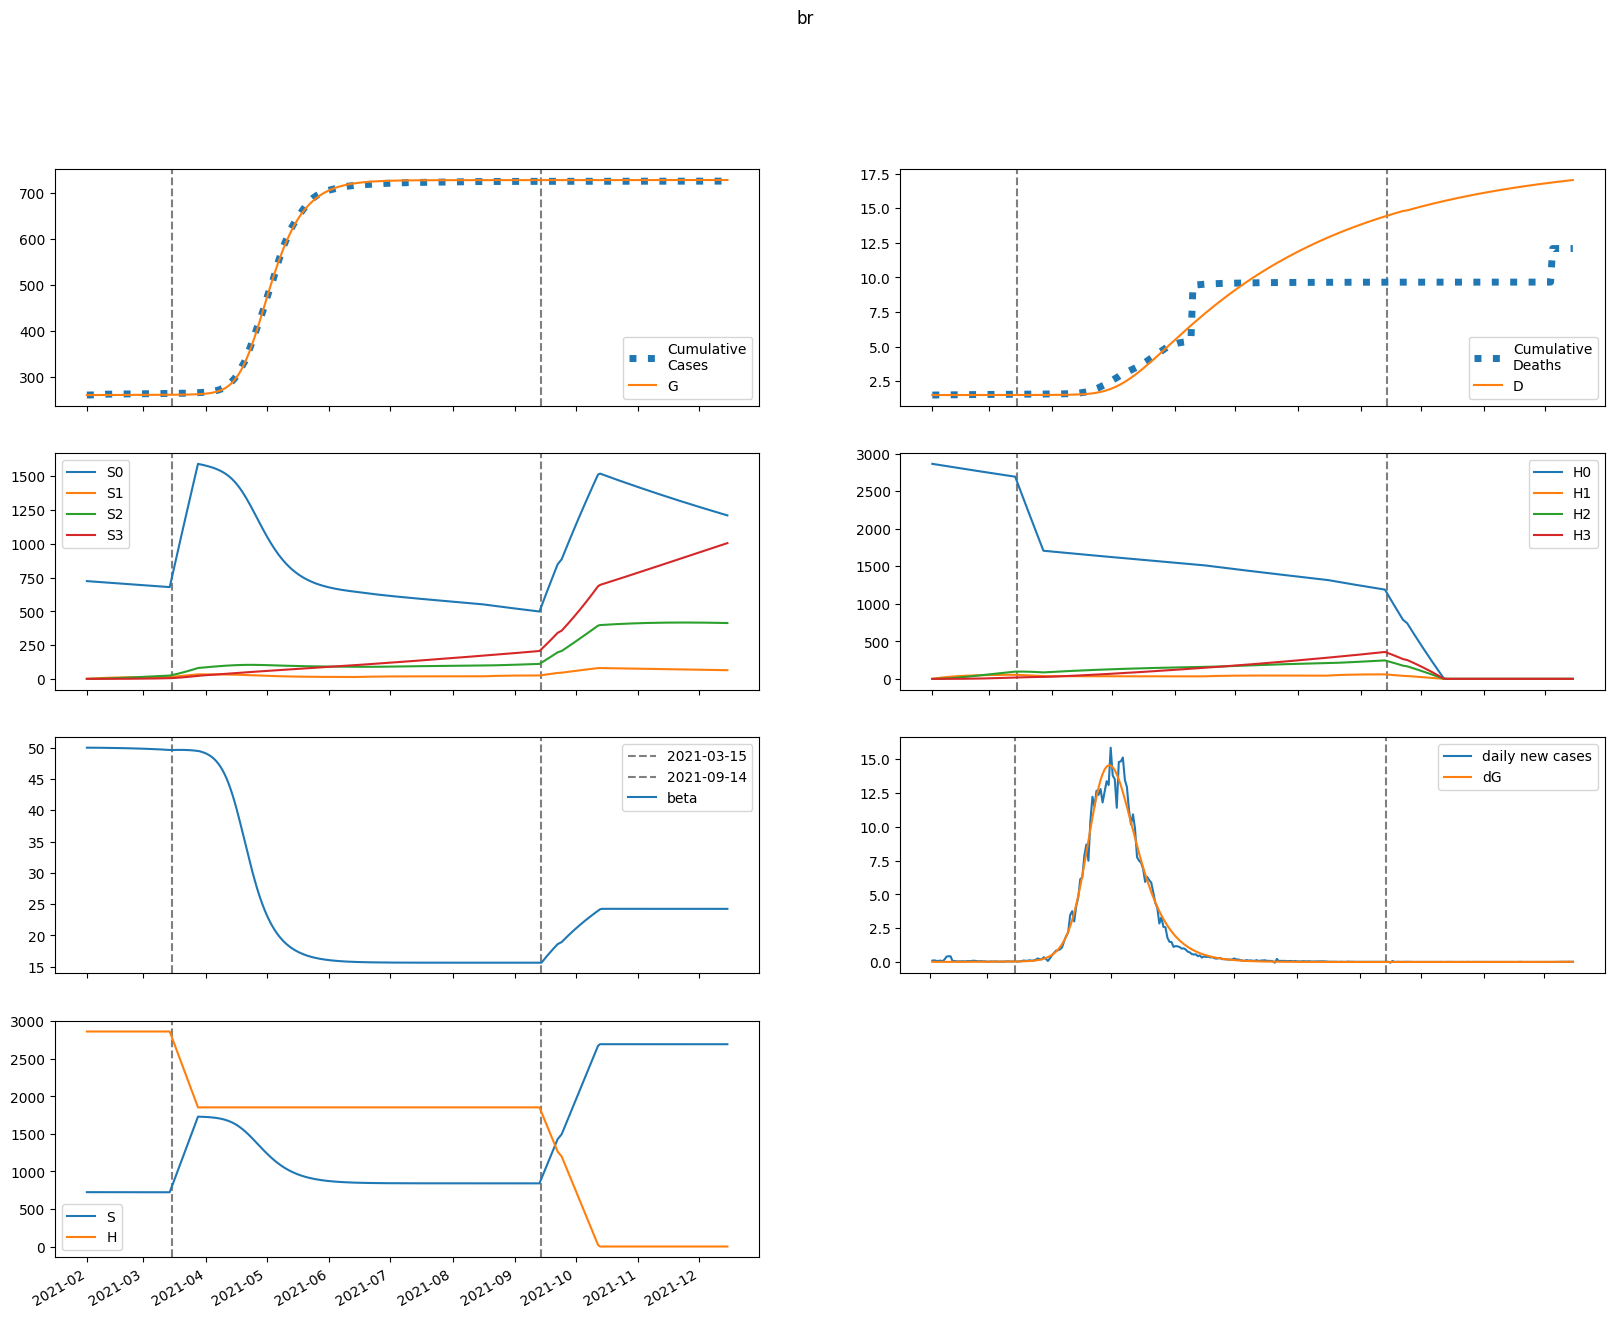

Data behind this chart, as committed beside it:
series, 2021-02-01, 2021-02-02, 2021-02-03, 2021-02-04, 2021-02-05, 2021-02-06, 2021-02-07, 2021-02-08, 2021-02-09, 2021-02-10, 2021-02-11, 2021-02-12, 2021-02-13, 2021-02-14, 2021-02-15, 2021-02-16, 2021-02-17, 2021-02-18, 2021-02-19, 2021-02-20, 2021-02-21, 2021-02-22, 2021-02-23
S, 723800, 723800, 723794, 723784, 723772, 723760, 723747, 723733, 723718, 723703, 723687, 723669, 723652, 723633, 723613, 723592, 723570, 723547, 723523, 723497, 723471, 723443, 723413
E, 64.71, 45.35, 38.53, 36.78, 37.12, 38.37, 40.04, 41.96, 44.05, 46.28, 48.64, 51.13, 53.75, 56.5, 59.39, 62.42, 65.61, 68.94, 72.44, 76.11, 79.95, 83.97, 88.18
I, 0.079, 10.25, 14.34, 16.14, 17.13, 17.87, 18.59, 19.36, 20.2, 21.12, 22.12, 23.19, 24.34, 25.55, 26.84, 28.2, 29.63, 31.14, 32.72, 34.39, 36.13, 37.96, 39.88
A, 0.0714, 9.273, 13.88, 16.59, 18.51, 20.1, 21.54, 22.94, 24.33, 25.73, 27.18, 28.67, 30.22, 31.83, 33.51, 35.27, 37.1, 39.03, 41.04, 43.15, 45.36, 47.67, 50.1
IH, 0.0, 0.007745, 1.013, 2.408, 3.963, 5.597, 7.287, 9.027, 10.82, 12.68, 14.61, 16.62, 18.7, 20.88, 23.15, 25.52, 28, 30.59, 33.3, 36.13, 39.1, 42.2, 45.45
IN, 0.0158, 0.03144, 2.082, 4.93, 8.108, 11.45, 14.91, 18.48, 22.17, 25.99, 29.95, 34.08, 38.38, 42.86, 47.54, 52.43, 57.55, 62.9, 68.5, 74.36, 80.49, 86.91, 93.64
D, 1501, 1501, 1501, 1501, 1501, 1501, 1501, 1501, 1501, 1501, 1501, 1501, 1501, 1501, 1501, 1501, 1501, 1501, 1501, 1501, 1501, 1501, 1501
R, 0.0, 0.01444, 1.87, 4.676, 8.067, 11.89, 16.08, 20.61, 25.47, 30.67, 36.2, 42.08, 48.32, 54.94, 61.94, 69.35, 77.18, 85.46, 94.2, 103.4, 113.2, 123.4, 134.3
G, 259563, 259573, 259580, 259586, 259592, 259598, 259604, 259610, 259617, 259624, 259631, 259639, 259647, 259655, 259664, 259674, 259684, 259694, 259705, 259716, 259728, 259741, 259754
H, 2862366, 2862366, 2862366, 2862366, 2862366, 2862366, 2862366, 2862366, 2862366, 2862366, 2862366, 2862366, 2862366, 2862366, 2862366, 2862366, 2862366, 2862366, 2862366, 2862366, 2862366, 2862366, 2862366
S0, 723800, 722715, 721624, 720532, 719440, 718348, 717258, 716168, 715079, 713991, 712904, 711818, 710733, 709648, 708564, 707481, 706398, 705316, 704234, 703153, 702072, 700991, 699911
E0, 64.71, 45.35, 38.52, 36.75, 37.05, 38.25, 39.87, 41.73, 43.75, 45.91, 48.2, 50.61, 53.15, 55.81, 58.61, 61.54, 64.62, 67.85, 71.23, 74.77, 78.48, 82.36, 86.42
I0, 0.079, 10.25, 14.34, 16.14, 17.12, 17.86, 18.56, 19.31, 20.13, 21.03, 22, 23.04, 24.15, 25.32, 26.57, 27.89, 29.27, 30.73, 32.26, 33.87, 35.56, 37.33, 39.18
A0, 0.0714, 9.273, 13.88, 16.59, 18.5, 20.08, 21.51, 22.89, 24.25, 25.63, 27.05, 28.5, 30.01, 31.58, 33.21, 34.91, 36.7, 38.56, 40.51, 42.55, 44.69, 46.93, 49.27
IH0, 0.0, 0.007745, 1.013, 2.408, 3.963, 5.596, 7.284, 9.022, 10.81, 12.67, 14.58, 16.58, 18.65, 20.81, 23.06, 25.4, 27.85, 30.41, 33.08, 35.87, 38.79, 41.84, 45.03
IN0, 0.0158, 0.03144, 2.082, 4.93, 8.108, 11.45, 14.91, 18.47, 22.15, 25.95, 29.9, 34, 38.27, 42.71, 47.35, 52.19, 57.25, 62.53, 68.05, 73.82, 79.86, 86.17, 92.77
D0, 1501, 1501, 1501, 1501, 1501, 1501, 1501, 1501, 1501, 1501, 1501, 1501, 1501, 1501, 1501, 1501, 1501, 1501, 1501, 1501, 1501, 1501, 1501
R0, 0.0, 0.01444, 1.87, 4.676, 8.067, 11.89, 16.08, 20.6, 25.45, 30.63, 36.15, 42, 48.21, 54.78, 61.73, 69.07, 76.83, 85.02, 93.66, 102.8, 112.4, 122.5, 133.2
G0, 259563, 259573, 259580, 259586, 259592, 259598, 259604, 259610, 259617, 259624, 259631, 259639, 259647, 259655, 259664, 259673, 259683, 259693, 259704, 259715, 259727, 259739, 259752
H0, 2862366, 2858073, 2853786, 2849505, 2845231, 2840963, 2836701, 2832446, 2828198, 2823955, 2819719, 2815490, 2811267, 2807050, 2802839, 2798635, 2794437, 2790245, 2786060, 2781881, 2777708, 2773541, 2769381
S1, 0.0, 1086, 2092, 3025, 3890, 4691, 5433, 6121, 6758, 7348, 7894, 8399, 8867, 9299, 9699, 10069, 10411, 10726, 11018, 11287, 11535, 11763, 11974
E1, 0.0, 0.0, 0.01018, 0.03549, 0.07239, 0.1172, 0.1676, 0.222, 0.2797, 0.3403, 0.4035, 0.4692, 0.5375, 0.6084, 0.6819, 0.7582, 0.8373, 0.9193, 1.004, 1.093, 1.185, 1.28, 1.379
I1, 0.0, 0.0, 0.0, 0.001605, 0.006718, 0.01612, 0.02979, 0.04732, 0.06821, 0.09196, 0.1182, 0.1465, 0.1768, 0.2088, 0.2424, 0.2776, 0.3144, 0.3526, 0.3924, 0.4337, 0.4767, 0.5213, 0.5676
A1, 0.0, 0.0, 0.0, 0.00145, 0.006214, 0.01528, 0.02892, 0.04701, 0.06923, 0.09522, 0.1246, 0.1572, 0.1926, 0.2306, 0.2711, 0.314, 0.3592, 0.4066, 0.4562, 0.508, 0.5621, 0.6184, 0.677
IH1, 0.0, 0.0, 0.0, 0.0, 0.0001573, 0.0008141, 0.002386, 0.00528, 0.00986, 0.01644, 0.02527, 0.03657, 0.05052, 0.06729, 0.087, 0.1098, 0.1358, 0.1651, 0.1978, 0.234, 0.2739, 0.3176, 0.3651
IN1, 0.0, 0.0, 0.0, 0.0, 0.0003209, 0.001661, 0.004869, 0.01078, 0.02014, 0.03358, 0.05163, 0.07475, 0.1033, 0.1376, 0.178, 0.2247, 0.278, 0.3381, 0.4052, 0.4797, 0.5616, 0.6513, 0.7491
D1, 0.0, 0.0, 0.0, 0.0, 0.0, 1.9452093635589974e-07, 1.2013166526636314e-06, 4.151510310289188e-06, 1.0680529881585628e-05, 2.2873437891888253e-05, 4.3198119624458385e-05, 7.444248053867735e-05, 0.0001197, 0.0001821, 0.0002653, 0.0003729, 0.0005087, 0.0006766, 0.0008807, 0.001125, 0.001415, 0.001753, 0.002146
R1, 0.0, 0.0, 0.0, 0.0, 0.00029, 0.001538, 0.004619, 0.01048, 0.02004, 0.03418, 0.05373, 0.07942, 0.112, 0.152, 0.2002, 0.2571, 0.3232, 0.3992, 0.4856, 0.5828, 0.6916, 0.8123, 0.9457
G1, 0.0, 0.0, 0.0, 0.001605, 0.007196, 0.0186, 0.03708, 0.06349, 0.09848, 0.1426, 0.1962, 0.2598, 0.3337, 0.4184, 0.5143, 0.6217, 0.7412, 0.8731, 1.018, 1.176, 1.349, 1.535, 1.737
H1, 0.0, 4294, 8274, 11964, 15383, 18552, 21489, 24209, 26728, 29061, 31222, 33221, 35071, 36783, 38366, 39830, 41183, 42433, 43588, 44653, 45637, 46543, 47379
S2, 0.0, 0.0, 77.55, 226.1, 439.5, 712.1, 1039, 1414, 1835, 2296, 2793, 3324, 3884, 4471, 5082, 5714, 6365, 7033, 7715, 8410, 9116, 9831, 10554
E2, 0.0, 0.0, 0.0, 0.0003679, 0.001501, 0.003683, 0.007122, 0.01199, 0.01845, 0.02664, 0.03672, 0.04884, 0.06314, 0.07979, 0.09894, 0.1208, 0.1454, 0.1731, 0.204, 0.2383, 0.2763, 0.318, 0.3638
I2, 0.0, 0.0, 0.0, 0.0, 5.7972344307645024e-05, 0.0002773, 0.000775, 0.001666, 0.003059, 0.005054, 0.007746, 0.01122, 0.01557, 0.02088, 0.02723, 0.03471, 0.04339, 0.05338, 0.06475, 0.0776, 0.09202, 0.1081, 0.126
A2, 0.0, 0.0, 0.0, 0.0, 5.239547855003293e-05, 0.0002557, 0.0007291, 0.001598, 0.002986, 0.005016, 0.007807, 0.01148, 0.01614, 0.0219, 0.02888, 0.0372, 0.04696, 0.05828, 0.07128, 0.08608, 0.1028, 0.1216, 0.1426
IH2, 0.0, 0.0, 0.0, 0.0, 0.0, 5.683329417630322e-06, 3.280139935771991e-05, 0.0001084, 0.0002706, 0.0005674, 0.001057, 0.001804, 0.002884, 0.004378, 0.006376, 0.008974, 0.01228, 0.01639, 0.02144, 0.02755, 0.03484, 0.04347, 0.05359
IN2, 0.0, 0.0, 0.0, 0.0, 0.0, 1.1594468861529006e-05, 6.69319448254554e-05, 0.0002213, 0.0005523, 0.001159, 0.002158, 0.003685, 0.005893, 0.008949, 0.01304, 0.01835, 0.02511, 0.03354, 0.04388, 0.05639, 0.07134, 0.08903, 0.1098
D2, 0.0, 0.0, 0.0, 0.0, 0.0, 0.0, 7.028138936974484e-09, 4.759112149049367e-08, 1.81656931678943e-07, 5.162291369498927e-07, 1.2179122842200707e-06, 2.524439972741544e-06, 4.755321905004508e-06, 8.32180330370471e-06, 1.3736321466595888e-05, 2.1621624762942974e-05, 3.27196987955658e-05, 4.7900624929715735e-05, 6.817147837063841e-05, 9.46853566658261e-05, 0.0001288, 0.0001718, 0.0002256
R2, 0.0, 0.0, 0.0, 0.0, 0.0, 1.0479095710006587e-05, 6.179806591007637e-05, 0.0002086, 0.0005314, 0.001137, 0.002157, 0.003751, 0.006101, 0.009415, 0.01393, 0.0199, 0.02761, 0.03738, 0.04953, 0.06444, 0.0825, 0.1041, 0.1298
G2, 0.0, 0.0, 0.0, 0.0, 5.7972344307645024e-05, 0.0002945, 0.0008749, 0.001997, 0.003887, 0.006793, 0.01099, 0.01678, 0.02447, 0.03442, 0.047, 0.06259, 0.08162, 0.1045, 0.1318, 0.164, 0.2015, 0.245, 0.2952
H2, 0.0, 0.0, 306.7, 894, 1738, 2816, 4108, 5594, 7256, 9079, 11047, 13145, 15362, 17684, 20101, 22602, 25178, 27820, 30520, 33270, 36063, 38894, 41755
S3, 0.0, 0.0, 0.0, 0.9232, 3.614, 8.846, 17.32, 29.69, 46.52, 68.37, 95.69, 128.9, 168.5, 214.7, 268, 328.5, 396.5, 472.3, 556, 647.8, 747.9, 856.5, 973.5
E3, 0.0, 0.0, 0.0, 0.0, 2.9024204293863434e-06, 1.440329540684339e-05, 4.233826880689764e-05, 9.639875196438518e-05, 0.0001881, 0.0003306, 0.0005389, 0.0008302, 0.001223, 0.001738, 0.0024, 0.003231, 0.004262, 0.005522, 0.007044, 0.008864, 0.01102, 0.01356, 0.01652
I3, 0.0, 0.0, 0.0, 0.0, 0.0, 4.573618798521656e-07, 2.5907156385887398e-06, 8.490233287155778e-06, 2.1150309522114566e-05, 4.448034293194906e-05, 8.331205793431548e-05, 0.0001434, 0.0002315, 0.0003552, 0.0005233, 0.0007455, 0.001032, 0.001396, 0.00185, 0.002409, 0.003088, 0.003904, 0.004877
A3, 0.0, 0.0, 0.0, 0.0, 0.0, 4.1336424896373735e-07, 2.382016330656355e-06, 7.935451647038206e-06, 2.00775224354858e-05, 4.284487603195818e-05, 8.135348306484297e-05, 0.0001418, 0.0002317, 0.0003595, 0.0005352, 0.0007699, 0.001076, 0.001468, 0.001961, 0.002572, 0.00332, 0.004225, 0.005311
IH3, 0.0, 0.0, 0.0, 0.0, 0.0, 0.0, 4.483755586064394e-08, 2.9831501639642096e-07, 1.1273045419315567e-06, 3.1881119222709886e-06, 7.512926894501147e-06, 1.559601985857733e-05, 2.947994608018266e-05, 5.1842303771634253e-05, 8.608377105988683e-05, 0.0001364, 0.000208, 0.0003069, 0.0004403, 0.0006168, 0.000846, 0.001139, 0.001509
IN3, 0.0, 0.0, 0.0, 0.0, 0.0, 0.0, 9.147237597043312e-08, 6.087007799284768e-07, 2.3006604295603476e-06, 6.507715729687657e-06, 1.533870715878059e-05, 3.184773167405588e-05, 6.021114653093975e-05, 0.0001059, 0.0001759, 0.0002788, 0.0004251, 0.0006273, 0.0009004, 0.001261, 0.001731, 0.002331, 0.003088
D3, 0.0, 0.0, 0.0, 0.0, 0.0, 0.0, 0.0, 5.5447177002516974e-11, 4.2435054827569756e-10, 1.8184018802994557e-09, 5.7608961279209044e-09, 1.5051558371444736e-08, 3.4337963641191915e-08, 7.079355888846303e-08, 1.3490297204153704e-07, 2.413561896485938e-07, 4.1005420275544676e-07, 6.672297730101405e-07, 1.046687993653179e-06, 1.59117227612106e-06, 2.353862267597896e-06, 3.400010997667394e-06, 4.808729270805759e-06
R3, 0.0, 0.0, 0.0, 0.0, 0.0, 0.0, 8.267284979274748e-08, 5.604392152423293e-07, 2.1565997026132195e-06, 6.2063838394252985e-06, 1.4872317322336521e-05, 3.137153027583794e-05, 6.021401039777607e-05, 0.0001075, 0.0001809, 0.0002906, 0.0004487, 0.0006703, 0.0009732, 0.001379, 0.001912, 0.002602, 0.003481
G3, 0.0, 0.0, 0.0, 0.0, 0.0, 4.573618798521656e-07, 2.7270255704198167e-06, 9.398667629975987e-06, 2.4589132101436304e-05, 5.4222701892784484e-05, 0.0001063, 0.0001912, 0.0003221, 0.0005148, 0.0007887, 0.001167, 0.001676, 0.002348, 0.003218, 0.004328, 0.005725, 0.007461, 0.009598
H3, 0.0, 0.0, 0.0, 3.651, 14.29, 34.98, 68.51, 117.4, 184, 270.4, 378.5, 510, 666.5, 849.4, 1060, 1299, 1568, 1868, 2199, 2563, 2959, 3388, 3851
beta, 50.0, 50, 50, 50, 50, 49.99, 49.99, 49.98, 49.98, 49.98, 49.97, 49.97, 49.96, 49.96, 49.95, 49.94, 49.94, 49.93, 49.93, 49.92, 49.91, 49.9, 49.89
